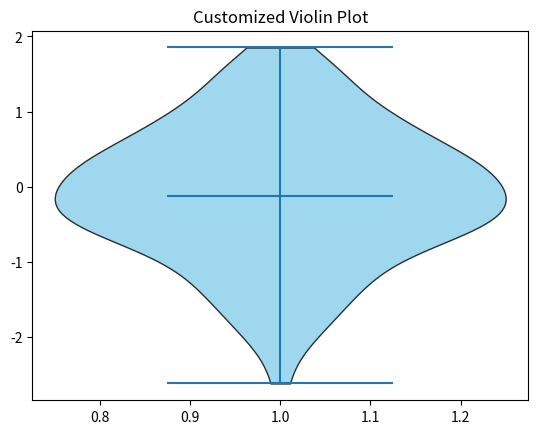

Here is the Python script that generated this plot:
import numpy as np
import matplotlib.pyplot as plt

np.random.seed(42)
data = np.random.normal(loc=0, scale=1, size=100)

# Create the violin plot
fig, ax = plt.subplots()
parts = ax.violinplot(data, showmeans=False, showmedians=True)

# Customize the violin plot appearance
for pc in parts['bodies']:
    pc.set_facecolor('skyblue')  # Set the fill color
    pc.set_edgecolor('black')    # Set the edge color
    pc.set_alpha(0.8)            # Set the transparency level

plt.title("Customized Violin Plot")
plt.show()
